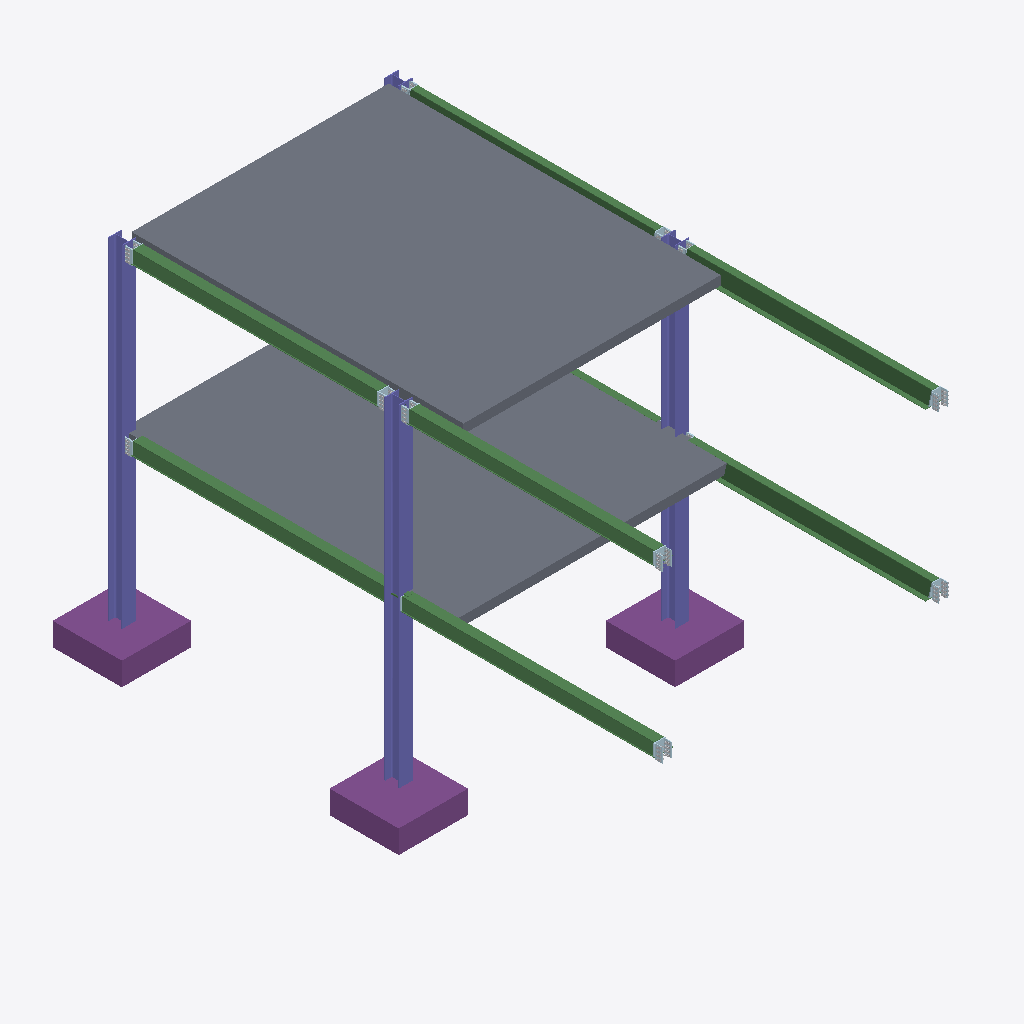
Isometric view of an IFC building model (IFC-SPF (STEP), schema IFC2X3, length unit millimetre), seen from the south-west, elements coloured by IFC class: 21 plates (pale blue), 12 slabs (grey), 12 other elements (light grey), 8 beams (green), 4 columns (violet), 3 footings (purple).
Extent 7.7 m × 12.6 m × 7.7 m (x, y, z). Storeys (1): Undefined at 0.00 m. Elements (142): 66 IfcPlate, 32 IfcMechanicalFastener, 24 IfcBeam, 12 IfcSlab, 4 IfcColumn, 4 IfcFooting.

HEADER;
FILE_DESCRIPTION(('ViewDefinition[CoordinationView_V1.0, QuantityTakeOffAddOnView]','Option [BaseQuantities:On]','Option [GridExport:On]','Option [Assemblies:On]','Option [Bolts:On]','Option [Rebars:On]','Option [PourObjects:Off]','Option [Welds:Off]','Option [SurfaceTreatments:On]','Option [LocationBy:0]','Option [ViewColors:On]','Option [SectionedSpine:Off]','[2 more]'),'2;1');
FILE_NAME('One_Section.ifc','2024-11-08T22:35:06',(''),(''),'IFC Parser Version: 3.13.2','Tekla Structures Partner 2023 Service Pack 7, IFC Export Version: 4.0.0.0 Oct 13 2023','');
FILE_SCHEMA(('IFC2X3'));
ENDSEC;
DATA;
#37=IFCPROJECT('1HtMwwzbbD4w47LKjk6TZy',#5,'Trimble',$,$,$,$,(#11),#36);
#39=IFCSITE('3Kb1Il1f15afjReF5hy17l',#5,'Undefined',$,$,#38,$,$,.ELEMENT.,$,$,$,$,$);
#42=IFCBUILDING('26Al8XNWz2UfcJCi0UoMfh',#5,'Undefined',$,$,#41,$,$,.ELEMENT.,$,$,$);
#44=IFCBUILDINGSTOREY('1db_Od1GjB2AvAxgZdWfKp',#5,'Undefined',$,$,#43,$,$,.ELEMENT.,0.0);
#1473=IFCSLAB('3yuySBay5ELu7lD1ejDGo6',#45,'SLAB','200x1200',$,#1472,#1469,'IDfce3c70b-93c1-4e57-81ef-341a2d350c86',.NOTDEFINED.);
#1805=IFCSLAB('2zM$0axmr0Xxj6FVzFiA03',#1474,'SLAB','200x1200',$,#1804,#1801,'IDbd5bf024-ef0d-4087-bb46-3dff4fb0a003',.NOTDEFINED.);
#1463=IFCSLAB('1lARShyuP10RAIDlWNUhgY',#45,'SLAB','200x1200',$,#1462,#1459,'ID6f29b72b-f386-4101-b292-36f8177abaa2',.NOTDEFINED.);
#1447=IFCSLAB('026kYNkAj6mPgngw9sKQ7M',#45,'SLAB','200x1200',$,#1446,#1443,'ID021ae897-b8ab-46c1-9ab1-aba27651a1d6',.NOTDEFINED.);
#1410=IFCSLAB('3zj4lMTwfEMfqwn_rlhFXr',#45,'SLAB','200x1200',$,#1409,#1406,'IDfdb44bd6-77aa-4e5a-9d3a-c7ed6facf875',.NOTDEFINED.);
#1455=IFCSLAB('26JcYtXG1BrgUehs8i2D4y',#45,'SLAB','200x1200',$,#1454,#1451,'ID864e68b7-8500-4bd6-a7a8-af622c08d13c',.NOTDEFINED.);
#1439=IFCSLAB('35s5UbYz16bAE9sfLAFM_b',#45,'SLAB','200x1200',$,#1438,#1435,'IDc5d857a5-8bd0-4694-a389-da954a3d6fa5',.NOTDEFINED.);
#1796=IFCSLAB('16BzLvA$fBnPlQVj94zbPm',#1474,'SLAB','200x1200',$,#1795,#1792,'ID462fd579-2bfa-4bc5-9bda-7ed244f65670',.NOTDEFINED.);
#1788=IFCSLAB('2kgrfQ$Jf1S9oYshq7zgCP',#1474,'SLAB','200x1200',$,#1787,#1784,'IDaeab5a5a-fd3a-4170-9ca2-dabd07f6a319',.NOTDEFINED.);
#1997=IFCCOLUMN('1UBXrzvsnCnRWalIJvwGDR',#45,'Profile','HEA320',$,#1996,#1993,'pr-0(?)');
#1991=IFCCOLUMN('0lQXxHLSPDcRUPm44DjuE8',#45,'Profile','HEA320',$,#1990,#1987,'pr-0(?)');
#1750=IFCSLAB('1df7CbeMbDKOlc3nc3YVbm',#1474,'SLAB','200x1200',$,#1749,#1746,'ID67a47325-a169-4d51-8be6-0f198389f970',.NOTDEFINED.);
#1772=IFCSLAB('3fUbg5UGP4nP_iybGKaPJW',#1474,'SLAB','200x1200',$,#1771,#1768,'IDe97a5a85-7906-44c5-9fac-f254149194e0',.NOTDEFINED.);
#1499=IFCFOOTING('0FafOgIavD18I3I2AhClNQ',#1474,'FOOTING','1500x1500',$,#1498,#1495,'ID0f92962a-4a4e-4d04-8483-4822ab32f5da',.NOTDEFINED.);
#1532=IFCFOOTING('1sdrMgolP1Wgh_H3W3U0mZ',#1474,'FOOTING','1500x1500',$,#1531,#1528,'ID769f55aa-caf6-4182-aafe-443803780c23',.NOTDEFINED.);
#1542=IFCFOOTING('0nXN9kdWn1WuUyJ1TMeuTX',#1474,'FOOTING','1500x1500',$,#1541,#1538,'ID3185726e-9e0c-4183-87bc-4c1756a38761',.NOTDEFINED.);
#1780=IFCSLAB('2UAw3YLLz6de_BTJOK1ISM',#1474,'SLAB','200x1200',$,#1779,#1776,'ID9e2ba0e2-555f-469e-8f8b-[number]',.NOTDEFINED.);
#1723=IFCBEAM('3jsGoXV_D3t90G4rWT6qAM',#45,'DELTABEAM','D26-300-10',$,#1722,#1719,'dbpr-0(?)');
#1931=IFCBEAM('2PAkwzhKvCa8Mz2jMcB0H5',#45,'DELTABEAM','D26-300-10',$,#1930,#1927,'dbpr-0(?)');
#1881=IFCBEAM('31uThuwJv9PBg_4N_SQg3u',#45,'DELTABEAM','DR26-290-10',$,#1880,#1877,'dbpr-0(?)');
#1819=IFCBEAM('0VDmXL0irFBQIj_OFfb06O',#45,'DELTABEAM','DR26-290-10',$,#1818,#1815,'dbpr-0(?)');
#1959=IFCCOLUMN('2RPuhSX6f3mBEHQfjwO$Bu',#45,'Profile','HEA320',$,#1958,#1955,'pr-0(?)');
#1644=IFCBEAM('0y_iufJjPEZA4fC8e5w6iY',#45,'DELTABEAM','DR26-290-10',$,#1643,#1640,'dbpr-0(?)');
#1590=IFCBEAM('2x4pSUurX6qwUCLoFuMW$K',#45,'DELTABEAM','DR26-290-10',$,#1589,#1586,'dbpr-0(?)');
#1684=IFCBEAM('2btP5qD$956uppnE0mO_cq',#45,'DELTABEAM','D26-300-10',$,#1683,#1680,'dbpr-0(?)');
#1909=IFCBEAM('0Euf9g4QXEq8A7hQ_TJzAJ',#45,'DELTABEAM','D26-300-10',$,#1908,#1905,'dbpr-0(?)');
#1985=IFCCOLUMN('04abz83j5A8PMS7ByXePuw',#45,'Profile','HEA320',$,#1984,#1981,'pr-0(?)');
#88=IFCPLATE('0aUIWDY_X3$O3WVbOwIU8g',#45,'PLATE-ASSEM','PL20x257',$,#87,#83,'DPL-0(?)');
#1043=IFCPLATE('0b_ZOxudL8tAjZTZEP2Uet',#45,'PLATE-DRILLED','PL12x150',$,#1042,#1039,'ID25fa363b-e275-48dc-ab63-76339909ea37');
#592=IFCPLATE('0oIZmMGWP6cRM1lzvbeaI3',#45,'PLATE-ASSEM','PL20x257',$,#591,#588,'DPL-0(?)');
#750=IFCPLATE('3WU7BKCIf13xkDjTharw1g',#45,'PLATE-ASSEM','PL20x257',$,#749,#746,'DPL-0(?)');
#779=IFCPLATE('1wDc1vomr5ivKT4R0UfIuv',#45,'PLATE-DRILLED','PL12x150',$,#778,#775,'ID7a366079-cb0d-45b3-951d-11b01ea52e39');
#799=IFCPLATE('1S4Z9fSIPCww9fqGwF6rO5',#45,'PLATE-ASSEM','PL20x257',$,#798,#795,'DPL-0(?)');
#1025=IFCPLATE('1jgdz2Q3vFMhJ6dx1FrWKv',#45,'PLATE-ASSEM','PL20x257',$,#1024,#1021,'DPL-0(?)');
#785=IFCPLATE('1UPDjUV6bAsuk2FzHwJL71',#45,'PLATE-DRILLED','PL12x150',$,#784,#781,'ID5e64db5e-7c69-4adb-8b82-3fd47a4d51c1');
#1049=IFCPLATE('14WayeW1HA4Rnf30vz3shj',#45,'PLATE-DRILLED','PL12x150',$,#1048,#1045,'ID44824f28-8014-4a11-bc69-0c0e7d0f6aed');
#604=IFCMECHANICALFASTENER('1Q9Q$$B49EkAVB4xX0KG5E',#45,'Bolt assembly',$,$,#603,#600,'ID5a25afff-2c42-4eb8-a7cb-13b84051014e',24.0,72.0);
#286=IFCPLATE('3SsCQSBNTFsgz_V6lPA_Qy',#45,'PLATE-DRILLED','PL12x150',$,#285,#282,'IDdcd8c69c-2d77-4fda-af7e-7c6bd92be6bc');
#610=IFCPLATE('22HJAJOrz1PffleHEHq7aK',#45,'PLATE-DRILLED','PL12x150',$,#609,#606,'ID82453293-635f-4166-9a6f-a11391d07914');
#267=IFCMECHANICALFASTENER('1dDXHGIRzDOBM58hzwzSsI',#45,'Bolt assembly',$,$,#266,#262,'ID67361450-49bf-4d60-b585-22bf7af5cd92',24.0,72.0);
#598=IFCMECHANICALFASTENER('3dH4zfEvn8xPa9zIB$yhtt',#45,'Bolt assembly',$,$,#597,#594,'IDe7444f69-3b9c-48ed-9909-f522fff2bdf7',24.0,72.0);
#891=IFCPLATE('33exEJtmT8z9N2c$sU8Euz',#45,'PLATE-DRILLED','PL12x150',$,#890,#887,'IDc3a3b393-df07-48f4-95c2-9bfd9e20ee3d');
#773=IFCMECHANICALFASTENER('2MPTwyiTD12huijBD3NBuw',#45,'Bolt assembly',$,$,#772,#769,'ID9665debc-b1d3-410a-be2c-b4b3435cbe3a',24.0,72.0);
#1037=IFCMECHANICALFASTENER('388NynODPEMh9nZg071e8i',#45,'Bolt assembly',$,$,#1036,#1033,'IDc8217f31-60d6-4e5a-b271-8ea00706822c',24.0,72.0);
#205=IFCMECHANICALFASTENER('1u7AJ042v0rQVA1BZvPaxc',#45,'Bolt assembly',$,$,#204,#200,'ID781ca4c0-102e-40d5-a7ca-04b8f9664ee6',24.0,72.0);
#767=IFCMECHANICALFASTENER('0X_eRvG8HBxvx6Aj3xp40n',#45,'Bolt assembly',$,$,#766,#763,'ID21fa86f9-4084-4bef-9ec6-2ad0fbcc4031',24.0,72.0);
#311=IFCPLATE('0DQUyhWTPBLAuq9iY$NZwj',#45,'PLATE-DRILLED','PL12x150',$,#310,#307,'ID0d69ef2b-81d6-4b54-ae34-26c8bf5e3ead');
#934=IFCMECHANICALFASTENER('3odONw9AvFR8maYyuc8wCd',#45,'Bolt assembly',$,$,#933,#930,'IDf29d85fa-24ae-4f6c-8c24-8bce2623a327',24.0,72.0);
#1031=IFCMECHANICALFASTENER('1Uijc2aGT8Duiyt7SnWU7a',#45,'Bolt assembly',$,$,#1030,#1027,'ID5eb2d982-[number]-8b3c-dc773181e1e4',24.0,72.0);
#616=IFCPLATE('03jY0Go8v1WRw5rV27rNRm',#45,'PLATE-DRILLED','PL12x150',$,#615,#612,'ID03b62010-c88e-4181-be85-d5f087d576f0');
#989=IFCMECHANICALFASTENER('3PGptQDIn7N9MX9RneK7j6',#45,'Bolt assembly',$,$,#988,#985,'IDd9433dda-352c-475c-95a1-25bc68507b46',24.0,72.0);
#815=IFCMECHANICALFASTENER('34dRwQ3Kz0c95zDm1Hq6Qw',#45,'Bolt assembly',$,$,#814,#811,'IDc49dbe9a-0d4f-4098-917d-370051d066ba',24.0,72.0);
#325=IFCPLATE('1GHZr9KgXCshQ6pBX0Nyg9',#45,'PLATE-ASSEM','PL20x257',$,#324,#321,'DPL-0(?)');
#1001=IFCPLATE('3RXzejKOXF5RKOp6alIX4M',#45,'PLATE-DRILLED','PL12x150',$,#1000,#997,'IDdb87da2d-5188-4f15-b518-cc692f4a1116');
#946=IFCPLATE('2raBCwzg93wReNUWEACrMM',#45,'PLATE-DRILLED','PL12x150',$,#945,#942,'IDb590b33a-f6a2-43e9-ba17-7a038a335596');
#879=IFCMECHANICALFASTENER('30Je3QsHP0kAdnT1po4LJR',#45,'Bolt assembly',$,$,#878,#875,'IDc04e80da-d916-40b8-a9f1-741cf21154db',24.0,72.0);
#913=IFCPLATE('3KsCP2PIP65fpGTUDnhvH3',#45,'PLATE-ASSEM','PL20x257',$,#912,#909,'DPL-0(?)');
#827=IFCPLATE('3tA811r7r1vP8Rm5zdsvGA',#45,'PLATE-DRILLED','PL12x150',$,#826,#823,'IDf7288041-d47d-41e5-921b-c05f67db940a');
#971=IFCPLATE('2q492ZymTFuhtSPQkl9$dL',#45,'PLATE-ASSEM','PL20x257',$,#970,#967,'DPL-0(?)');
#1172=IFCPLATE('0IYtqNXXPAoBIQ6ZtqoFdW',#45,'ENDPLATE','PL20x257',$,#1171,#1167,'ID128b7d17-8616-4ac8-b49a-1a3df4c8f9e0');
ENDSEC;